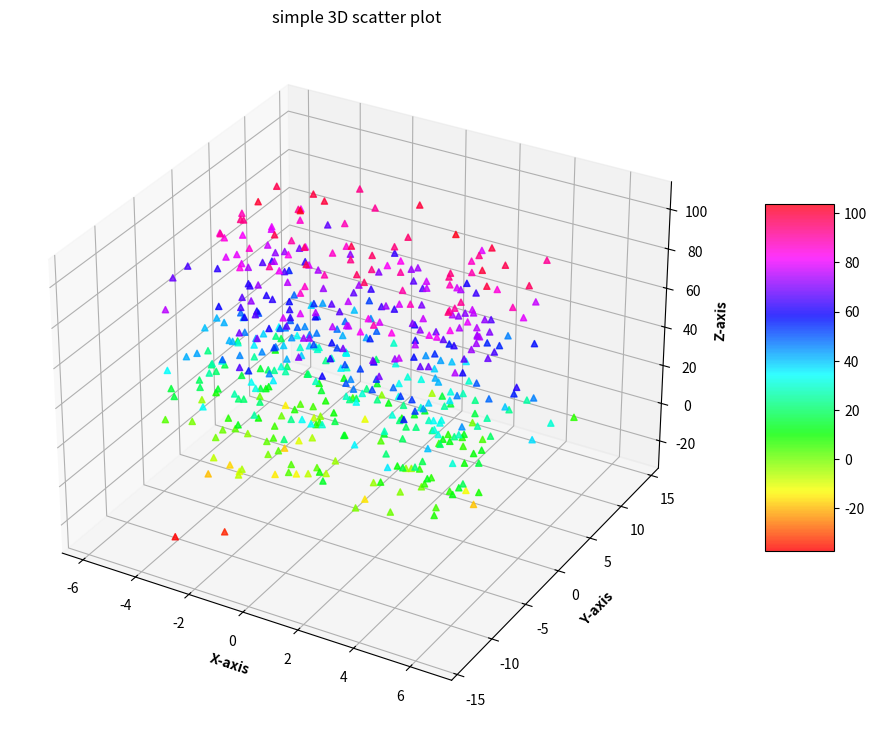

Recreate this plot in Python.
# Import libraries 
from mpl_toolkits import mplot3d 
import numpy as np 
import matplotlib.pyplot as plt 


# Creating dataset 
z = 4 * np.tan(np.random.randint(10, size =(500))) + np.random.randint(100, size =(500)) 
x = 4 * np.cos(z) + np.random.normal(size = 500) 
y = 4 * np.sin(z) + 4 * np.random.normal(size = 500) 

# Creating figure 
fig = plt.figure(figsize = (16, 9)) 
ax = plt.axes(projection ="3d") 
	
# Add x, y gridlines 
ax.grid(b = True, color ='grey', 
		linestyle ='-.', linewidth = 0.3, 
		alpha = 0.2) 


# Creating color map 
my_cmap = plt.get_cmap('hsv') 

# Creating plot 
sctt = ax.scatter3D(x, y, z, 
					alpha = 0.8, 
					c = (x + y + z), 
					cmap = my_cmap, 
					marker ='^') 

plt.title("simple 3D scatter plot") 
ax.set_xlabel('X-axis', fontweight ='bold') 
ax.set_ylabel('Y-axis', fontweight ='bold') 
ax.set_zlabel('Z-axis', fontweight ='bold') 
fig.colorbar(sctt, ax = ax, shrink = 0.5, aspect = 5) 

# show plot 
plt.show() 
